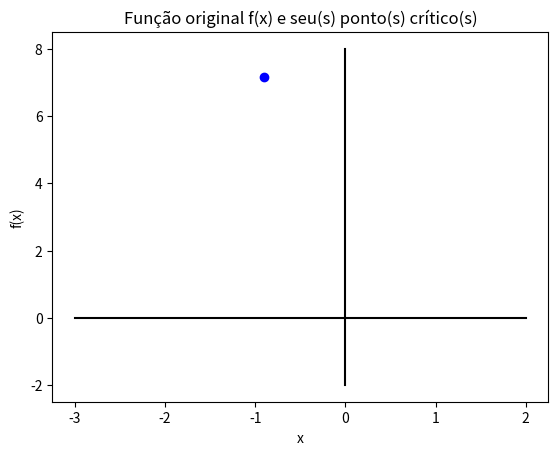

The matplotlib source for this figure:
"""
# Trabalho 8

Crie um programa que utiliza o método de Gauss-Jacobi para resolver o sistema:

$$
\begin{cases}
6 \cdot x + 2 \cdot y + z + w = 2 \\
2 \cdot x + 11 \cdot y + z + 3 \cdot w = 5 \\
2 \cdot x + 2 \cdot y + 8 \cdot z + w = 0 \\
x + 2 \cdot y + z + 9 \cdot w = 4
\end{cases}
$$

Utilize como aproximação inicial a quádrupla ordenada $(0, 0, 0, 0)$ e como tolerância $\epsilon = 0,02$.

O arquivo em formato *py* do programa deverá ser enviado para o e-mail [email redacted]++ até o dia estabelecido no Plano de Ensino com todos os parâmetros do algoritmo devidamente estabelecidos.
"""

# Bibliotecas utilizadas

import matplotlib.pyplot as plt
import numpy as np

# Espaço para armazenar os valores iniciais do problema

inicio = -3
fim = 2
criterio_parada = 1e-8

x_1, x_2, x_3, x_4, x_ant = (-2, 0, 1.5, 0, 0)
y_1, y_2, y_3, y_4, y_ant = (0, 0, 0, 0, 0)

# f(x) = -3x^6 + 3x^4 -2x +5
def funcao(x):
    return -3 * np.pow(x, 6) + 3 * np.pow(x, 4) - (2 * x) + 5

erro = 1

pontos_criticos = [[], []]

# Utiliza-se o critério de parada como mecanismos de se obter
# um resultado satisfatório para parar de procurar os pontos críticos
while(erro > criterio_parada):
    y_1 = funcao(x_1)
    y_2 = funcao(x_2)
    y_3 = funcao(x_3)

    numerador = (np.pow(x_2 - x_1, 2) * (y_2 - y_3) - np.pow((x_2 - x_3), 2) * (y_2 - y_1))
    denominador = (2 * (x_2 - x_1) * (y_2 - y_3) - (x_2 - x_3) * (y_2 - y_1))

    x_4 = x_2 - (numerador / denominador)
    y_4 = funcao(x_4)
    erro = (np.abs(x_4 - x_ant) / np.abs(x_4))

    if (y_4 > y_2):
        x_1 = x_2
    else:
        x_3 = x_2

    x_ant = x_4
    x_2 = x_4

pontos_criticos[0].append(x_4)
pontos_criticos[1].append(y_4)

print(f"{len(pontos_criticos[0])} pontos achados:")
print(pontos_criticos)

plt.plot(pontos_criticos[0], pontos_criticos[1], color='blue', marker='o') # Pontos das Raízes
plt.plot((-3, 2), (0, 0), color='black') # Reta do eixo X
plt.plot((0, 0), (-2, 8), color='black') # Reta do eixo Y

plt.title("Função original f(x) e seu(s) ponto(s) crítico(s)")
plt.xlabel("x")
plt.ylabel("f(x)")

plt.show()
